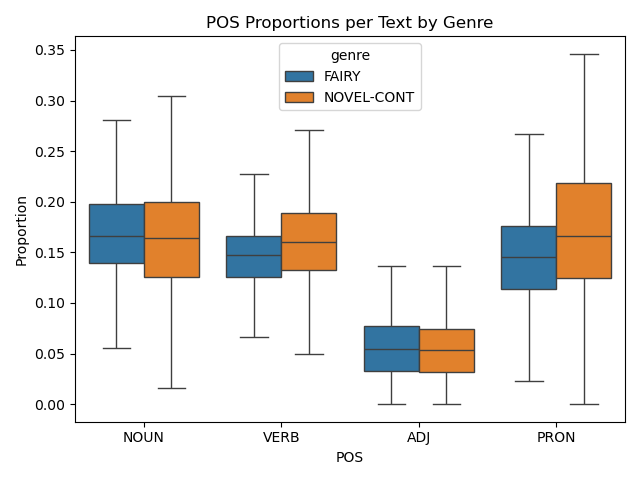

The data file committed next to this chart (first rows):
genre, NOUN, VERB, ADJ, PRON
FAIRY, 0.1694, 0.1473, 0.05785, 0.1462
NOVEL-CONT, 0.1639, 0.1626, 0.05561, 0.1724
